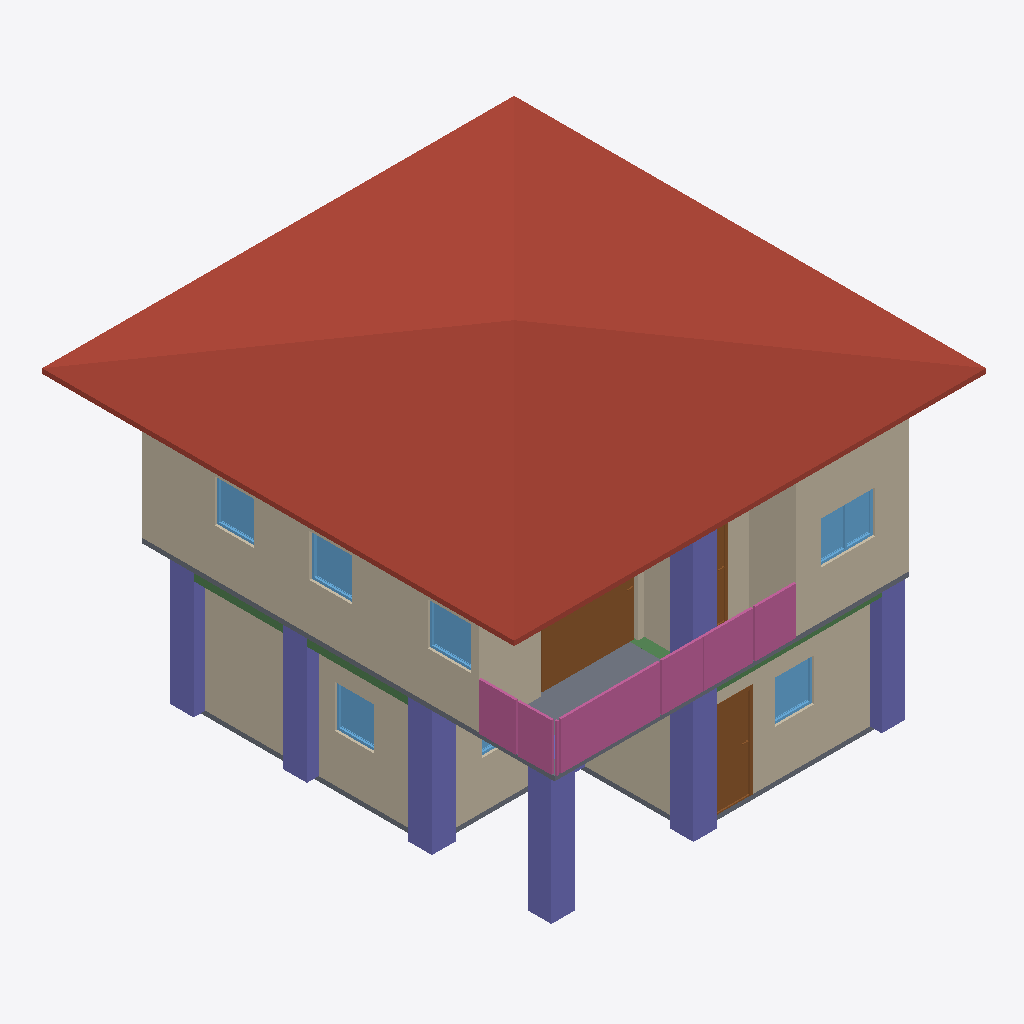
Isometric view of an IFC building model (IFC-SPF (STEP), schema IFC4, length unit metre), seen from the south-west, elements coloured by IFC class: 10 walls (beige), 8 columns (violet), 7 windows (light blue), 4 railings (pink), 3 doors (brown), 3 slabs (grey), 3 beams (green), 1 roof (red-brown).
Extent 10.0 m × 10.1 m × 7.1 m (x, y, z). Storeys (3): GF at 0.00 m; 2F at 3.00 m; Roof at 6.00 m. Elements (118): 35 IfcColumn, 28 IfcWall, 16 IfcBeam, 10 IfcDoor, 9 IfcRailing, 9 IfcWindow, 6 IfcSlab, 2 IfcCovering, 2 IfcStairFlight, 1 IfcRoof.

HEADER;
FILE_DESCRIPTION(('ViewDefinition[DesignTransferView]'),'2;1');
FILE_NAME('s05-activity.ifc','2026-10-07T15:36:46+08:00',(''),(''),'IfcOpenShell 0.8.5-post1','Bonsai 0.8.5-post1','Nobody');
FILE_SCHEMA(('IFC4'));
ENDSEC;
DATA;
#1=IFCPROJECT('0VmMEGSK1FQeYE9APaZkj_',$,'My Project',$,$,$,$,(#10,#22),#5);
#27=IFCSITE('2FErHco0r4sv0UYCQLUO8u',$,'My Site',$,$,#50,$,$,$,$,$,$,$,$);
#33=IFCBUILDING('05wgutFbb3fuaagTU79aJn',$,'My Building',$,$,#56,$,$,$,$,$,$);
#39=IFCBUILDINGSTOREY('3LNe2SskP1NwfEDcQJAfjX',$,'2F',$,$,#18762,$,$,$,$);
#148=IFCBUILDINGSTOREY('0xUZWbYBnAnxh$5fG5CMUj',$,'GF',$,$,#164,$,$,$,$);
#12653=IFCBUILDINGSTOREY('2htxwHTDL8evZaa$$Y6pV7',$,'Roof',$,$,#12674,$,$,$,$);
#12698=IFCROOF('3R8EdzF199Q8jB74j0TWd9',$,'Roof',$,$,#12723,#12706,$,$);
#8960=IFCWALL('3LMds3TUPB6vmW08RdL5M3',$,'Wall',$,$,#18777,#8966,$,$);
#464=IFCWALL('2WZ_noG$nAHvNQQUtBCBes',$,'Wall',$,$,#739,#470,$,$);
#10124=IFCWALL('2TyYi6Ba5Cfuz8lD9ixaBJ',$,'Wall',$,$,#18827,#10130,$,$);
#324=IFCWALL('1207PYsw9CdRMXPM$fN_M9',$,'Wall',$,$,#1491,#332,$,$);
#20557=IFCCOLUMN('0g9b0Pjc116fzGMNdcwxzV',$,'Column',$,$,#20583,#20568,$,$);
#19126=IFCCOLUMN('2knUMkY45E3QX2rc$Z5Zb2',$,'Column',$,$,#19127,#19137,$,$);
#18878=IFCCOLUMN('3rYmPzakr54O2SNH_D7FMc',$,'Column',$,$,#18886,#18890,$,$);
#14345=IFCDOOR('2EXOBivsr1jOOW2g8ZEhzr',$,'Door',$,$,#14628,#14354,$,2.0,2.047816753387451,$,.SLIDING_TO_LEFT.,$);
#18633=IFCRAILING('323M0bYTzE4AyLYyDJWhRJ',$,'Railing',$,'FRAMELESS_PANEL',#18867,#18642,$,.USERDEFINED.);
#18722=IFCRAILING('2SJ6yyJZv5BeBrH1El1O2H',$,'Railing',$,'FRAMELESS_PANEL',#18872,#18735,$,.USERDEFINED.);
#19104=IFCCOLUMN('3i6l5kM5r6GPZ7FNHnciv3',$,'Column',$,$,#19105,#19115,$,$);
#18945=IFCCOLUMN('23Lu$7V8LCr8W9HJasKYnT',$,'Column',$,$,#18952,#18956,$,$);
#18901=IFCCOLUMN('3n1Sd$eX9FKuvcH1p9kO3c',$,'Column',$,$,#18908,#18912,$,$);
#10408=IFCSLAB('1UvMyoIJDAYxcvtIuivRkM',$,'Slab',$,$,#18842,#10422,$,$);
#10099=IFCWALL('050RM662b6CeEFiZj6Upph',$,'Wall',$,$,#18822,#10105,$,$);
#19833=IFCCOLUMN('3AZJjGbgn5dheL5uo4CCX4',$,'Column',$,$,#20497,#19844,$,$);
#514=IFCWALL('3xcKpXzsXBkwsd5I06wp$z',$,'Wall',$,$,#803,#520,$,$);
#489=IFCWALL('02$ctwB_PAXAuLruVjgroe',$,'Wall',$,$,#771,#495,$,$);
#13486=IFCRAILING('1AhwSYN$X3gxXg_nIQMiIx',$,'Railing',$,'FRAMELESS_PANEL',#18857,#13495,$,.USERDEFINED.);
#9345=IFCWALL('1SbTwXVXj4UwIzS0TVcqv4',$,'Wall',$,$,#18787,#9351,$,$);
#1683=IFCDOOR('1J4WRxS$TE6eDRDW4hWl$o',$,'Door',$,$,#1881,#1692,$,2.0,0.8999999761581421,$,.SINGLE_SWING_LEFT.,$);
#13375=IFCRAILING('2A71BtUt93e8GQ03dapEyx',$,'Railing',$,'FRAMELESS_PANEL',#18852,#13384,$,.USERDEFINED.);
#10430=IFCSLAB('3ibc$wOwb1leaICN_jRBgE',$,'Slab',$,$,#18847,#10444,$,$);
#1552=IFCSLAB('3bUOaPITzAnxnlJZpgczSQ',$,'Slab',$,$,#1560,#1567,$,$);
#15553=IFCWINDOW('1BQi3NQiX9AguJ2laa8dPG',$,'Window',$,$,#15637,#15562,$,0.8999999761581421,1.1472599506378174,$,$,$);
#9370=IFCWALL('2lLRok5Vv68Ogl4etmQ6b7',$,'Wall',$,$,#18782,#9376,$,$);
#10074=IFCWALL('1Bb7cyqtPFf9rHdqo$l60c',$,'Wall',$,$,#18837,#10080,$,$);
#14710=IFCWINDOW('3WeQJ3ewn6bhguqpiDyO1u',$,'Window',$,$,#15169,#14718,$,0.8999999761581421,0.9149071574211121,$,.SINGLE_PANEL.,$);
#15018=IFCWINDOW('3A2t$tKn1E2fTnVYaW1zlX',$,'Window',$,$,#15184,#15026,$,0.8999999761581421,0.9149071574211121,$,$,$);
#5235=IFCWINDOW('0s09syyMPAKBidhqBMlmML',$,'Window',$,$,#5497,#5245,$,0.8999999761581421,0.829849123954773,$,.SINGLE_PANEL.,$);
#5579=IFCWINDOW('0YYYr8Vq18YgGyHtTo478h',$,'Window',$,$,#6295,#5589,$,0.8999999761581421,0.829849123954773,$,.SINGLE_PANEL.,$);
#15200=IFCWINDOW('0N1Bt70V514hShwR86BaAQ',$,'Window',$,$,#15284,#15209,$,0.8999999761581421,0.829849123954773,$,$,$);
#19539=IFCBEAM('2acdsYblb2ER8WmmMfDmp5',$,'Beam',$,$,#19546,#19550,$,$);
#10560=IFCDOOR('2pX58X88r3$8dBiaU6besB',$,'Door',$,$,#11295,#10569,$,2.0,0.8653851747512817,$,.SINGLE_SWING_LEFT.,$);
#19730=IFCBEAM('1vlFRNS5TDfQHbExdyRJt3',$,'Beam',$,$,#19766,#19741,$,$);
#19517=IFCBEAM('1GgwqHKwLCtP2Uo1YDe0Iy',$,'Beam',$,$,#19524,#19528,$,$);
#5865=IFCWINDOW('3YzCrlF0f0Iv8JyJUOPrBy',$,'Window',$,$,#6181,#5875,$,0.8999999761581421,1.1472599506378174,$,.DOUBLE_PANEL_VERTICAL.,$);
#19229=IFCCOLUMN('3$yunOVEz8OvLOfr5t3tMb',$,'Column',$,$,#19255,#19240,$,$);
ENDSEC;
